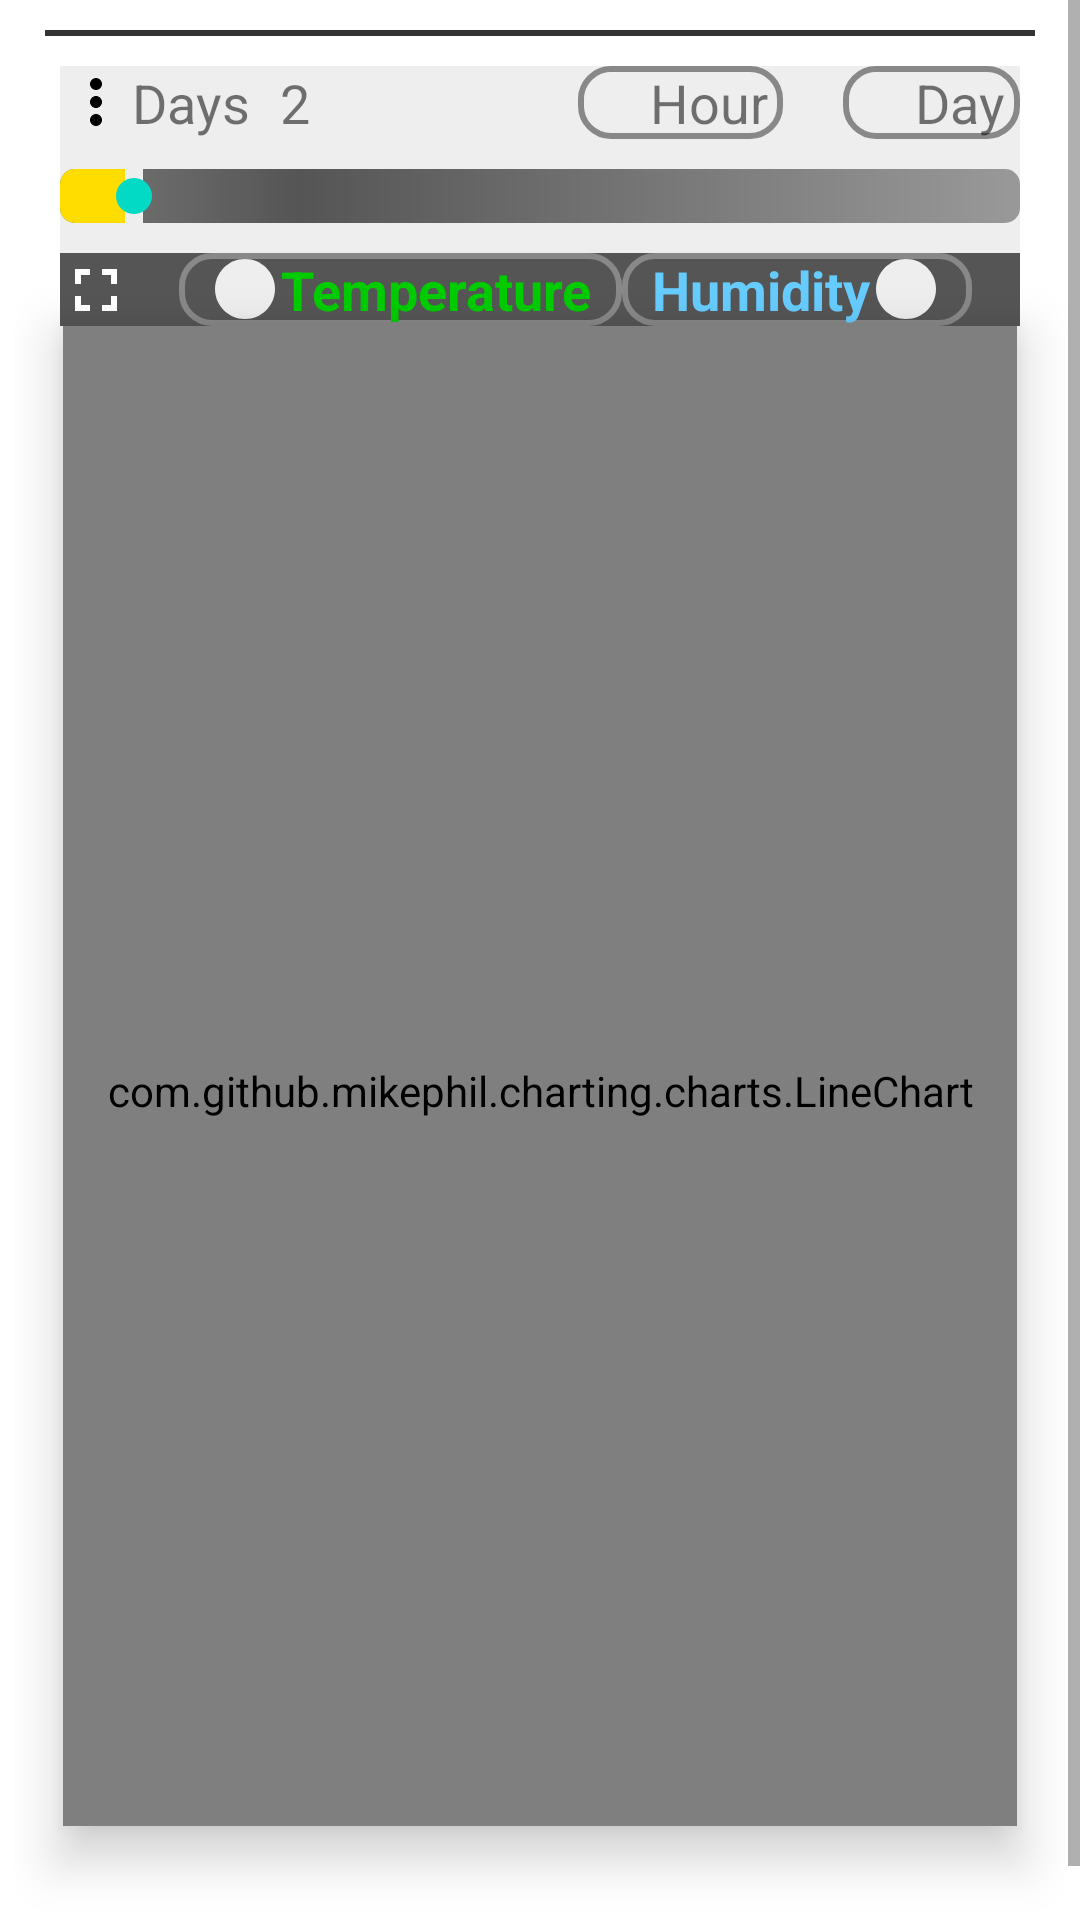

Layout XML and referenced resources for this Android screen:
<!-- AndroidManifest.xml: application theme AppTheme -->
<!-- res/layout/fragment_graph_dv.xml -->
<?xml version="1.0" encoding="utf-8" standalone="no"?>
<RelativeLayout
    xmlns:android="http://schemas.android.com/apk/res/android"
    xmlns:app="http://schemas.android.com/apk/res-auto"
    xmlns:tools="http://schemas.android.com/tools"
    android:layout_width="match_parent"
    android:layout_height="match_parent"
    android:layout_marginTop="5dp"
    android:layout_marginBottom="5dp"
    android:orientation="vertical"
    tools:context=".ui.graphs.GraphTHFragment">

    <ScrollView
        android:id="@+id/vscroller"
        android:layout_width="match_parent"
        android:layout_height="wrap_content">

        <LinearLayout
            android:layout_marginStart="5dp"
            android:layout_marginEnd="5dp"
            android:layout_width="match_parent"
            android:layout_height="wrap_content"
            android:orientation="vertical">

            <GridLayout
                android:id="@+id/sensor_grid1"
                android:layout_width="match_parent"
                android:layout_height="wrap_content"
                android:layout_marginEnd="10dp"
                android:alignmentMode="alignBounds"
                android:background="#eee"
                android:columnCount="2"
                android:paddingStart="15dp"
                android:paddingEnd="15dp">
            </GridLayout>

            <View
                android:layout_width="match_parent"
                android:layout_height="2dp"
                android:layout_margin="10dp"
                android:background="#333" />

            <RelativeLayout
                android:id="@+id/durationSB"
                android:layout_width="match_parent"
                android:layout_height="wrap_content"
                android:layout_marginStart="15dp"
                android:layout_marginEnd="15dp"
                android:background="#eee"
                android:clipChildren="false"
                android:clipToPadding="false">

                <androidx.appcompat.widget.AppCompatTextView
                    android:id="@+id/byHour"
                    android:layout_width="wrap_content"
                    android:layout_height="match_parent"
                    android:layout_marginEnd="20dp"
                    android:layout_toLeftOf="@+id/byDay"
                    android:background="@drawable/round_border_transparent2"
                    android:drawableLeft="@drawable/checkmark_sel"
                    android:paddingEnd="5dp"
                    android:text="@string/graph_byHour"
                    android:textSize="18dp" />

                <androidx.appcompat.widget.AppCompatTextView
                    android:id="@+id/byDay"
                    android:layout_width="wrap_content"
                    android:layout_height="match_parent"
                    android:layout_alignParentRight="true"
                    android:background="@drawable/round_border_transparent2"
                    android:drawableLeft="@drawable/checkmark_sel"
                    android:paddingEnd="5dp"
                    android:text="@string/graph_byDay"
                    android:textSize="18dp" />

                <TextView
                    android:id="@+id/unitTg"
                    android:layout_width="wrap_content"
                    android:layout_height="match_parent"
                    android:layout_marginEnd="10dp"
                    android:checked="true"
                    android:minWidth="0dp"
                    android:minHeight="0dp"
                    android:padding="0dp"
                    android:text="@string/graph_unitTg"
                    android:textSize="18dp"
                    app:drawableLeftCompat="@drawable/ic_more"
                    app:drawableTint="#000" />

                <TextView
                    android:id="@+id/durationTitle"
                    android:layout_width="0dp"
                    android:layout_height="wrap_content"
                    android:layout_toLeftOf="@+id/byHour"
                    android:layout_toRightOf="@+id/unitTg"
                    android:autoSizeTextType="uniform"
                    android:text="@string/graph_durationTitle"
                    android:textSize="18sp" />

                <SeekBar
                    android:id="@+id/durationBar"
                    android:layout_width="match_parent"
                    android:layout_height="wrap_content"
                    android:layout_below="@+id/durationTitle"
                    android:layout_marginTop="10dp"
                    android:layout_marginBottom="10dp"
                    android:max="14"
                    android:maxHeight="20dp"
                    android:min="1"
                    android:padding="0dp"
                    android:progress="2"
                    android:progressDrawable="@drawable/duration_bar1" />

                <TextView
                    android:id="@+id/durationBarLbl"
                    android:layout_width="wrap_content"
                    android:layout_height="wrap_content"
                    android:background="#ddf"
                    android:elevation="10dp"
                    android:foreground="@drawable/round_border_transparent2"
                    android:textAllCaps="true"
                    android:textSize="26dp"
                    tools:text="34"
                    tools:translationX="100dp"
                    tools:translationY="-25dp" />
            </RelativeLayout>

            <com.google.android.material.tabs.TabLayout
                style="@style/ScrollTabStyle"
                android:layout_width="match_parent"
                android:layout_height="wrap_content"
                android:background="#444"
                android:visibility="gone"
                app:tabGravity="fill"
                app:tabIndicatorHeight="3dp">

                <com.google.android.material.tabs.TabItem
                    android:id="@+id/days2Tb"
                    android:layout_width="wrap_content"
                    android:layout_height="wrap_content"
                    android:icon="@drawable/scr_hourly2"
                    android:text="@string/graph_days2Tb" />

                <com.google.android.material.tabs.TabItem
                    android:id="@+id/days7Tb"
                    android:layout_width="wrap_content"
                    android:layout_height="wrap_content"
                    android:icon="@drawable/scr_hourly7"
                    android:text="@string/graph_days7Tb" />

                <com.google.android.material.tabs.TabItem
                    android:id="@+id/mon1Tb"
                    android:layout_width="wrap_content"
                    android:layout_height="wrap_content"
                    android:icon="@drawable/scr_daily"
                    android:text="@string/graph_mon1Tb" />

                <com.google.android.material.tabs.TabItem
                    android:id="@+id/mon3Tb"
                    android:layout_width="wrap_content"
                    android:layout_height="wrap_content"
                    android:icon="@drawable/scr_daily3"
                    android:text="@string/graph_mon3Tb" />

            </com.google.android.material.tabs.TabLayout>

            <LinearLayout
                android:layout_width="match_parent"
                android:layout_height="wrap_content"
                android:layout_marginStart="15dp"
                android:layout_marginEnd="15dp"
                android:background="#555">

                <ImageView
                    android:layout_width="wrap_content"
                    android:layout_height="match_parent"
                    android:adjustViewBounds="true"
                    android:src="@drawable/scr_fullscreen"
                    app:tint="#fff" />

                <Space
                    android:layout_width="0dp"
                    android:layout_height="wrap_content"
                    android:layout_weight="1" />

                <androidx.appcompat.widget.AppCompatTextView
                    android:id="@+id/plot_value1_toggle"
                    style="@style/showToggle"
                    android:drawableLeft="@drawable/checkmark_sel"
                    android:text="@string/graph_show_temperature"
                    android:textColor="#0c0" />

                <androidx.appcompat.widget.AppCompatTextView
                    android:id="@+id/plot_value2_toggle"
                    style="@style/showToggle"
                    android:drawableRight="@drawable/checkmark_sel"
                    android:text="@string/graph_show_humidity"
                    android:textColor="#6cf" />

                <Space
                    android:layout_width="0dp"
                    android:layout_height="wrap_content"
                    android:layout_weight="1" />
            </LinearLayout>

            <com.github.mikephil.charting.charts.LineChart
                android:id="@+id/mpchart"
                android:layout_width="match_parent"
                android:layout_height="500dp"
                android:layout_marginLeft="16dp"
                android:layout_marginRight="16dp"
                android:background="#222"
                android:elevation="10dp"
                android:paddingTop="10dp" />

            <Space android:layout_height="50dp"
                android:layout_width="match_parent" />
        </LinearLayout>
    </ScrollView>
</RelativeLayout>
<!-- resources referenced by this layout -->
<resources>
  <!-- drawable ic_more (drawable) -->
  <vector
      xmlns:android="http://schemas.android.com/apk/res/android"
      android:width="24dp"
      android:height="24dp"
      android:viewportWidth="24"
      android:viewportHeight="24">
      <path
          android:fillColor="@android:color/white"
          android:pathData="M12,8c1.1,0 2,-0.9 2,-2s-0.9,-2 -2,-2 -2,0.9 -2,2 0.9,2 2,2zM12,10c-1.1,0 -2,0.9 -2,2s0.9,2 2,2 2,-0.9 2,-2 -0.9,-2 -2,-2zM12,16c-1.1,0 -2,0.9 -2,2s0.9,2 2,2 2,-0.9 2,-2 -0.9,-2 -2,-2z" />
  </vector>
  <!-- drawable scr_fullscreen (drawable) -->
  <vector xmlns:android="http://schemas.android.com/apk/res/android"
      android:width="24dp"
      android:height="24dp"
      android:viewportWidth="24"
      android:viewportHeight="24"
      android:tint="?attr/colorControlNormal">
    <path
        android:fillColor="@android:color/white"
        android:pathData="M7,14L5,14v5h5v-2L7,17v-3zM5,10h2L7,7h3L10,5L5,5v5zM17,17h-3v2h5v-5h-2v3zM14,5v2h3v3h2L19,5h-5z"/>
  </vector>
  <string name="graph_byDay">Day</string>
  <string name="graph_byHour">Hour</string>
  <string name="graph_days2Tb">2 days</string>
  <string name="graph_days7Tb">7 days</string>
  <string name="graph_durationTitle">2</string>
  <string name="graph_mon1Tb">1 mon</string>
  <string name="graph_mon3Tb">3 mont</string>
  <string name="graph_show_humidity">Humidity</string>
  <string name="graph_show_temperature">Temperature</string>
  <string name="graph_unitTg">Days</string>
  <style name="ScrollTabStyle" parent="Widget.Design.TabLayout">
          <item name="android:textSize">14dp</item>
          <item name="tabSelectedTextColor">@android:color/white</item>
          <item name="tabTextAppearance">@style/ScrollTabTextAppearance</item>
      </style>
  <style name="AppTheme" parent="Theme.MaterialComponents.Light.DarkActionBar">
          
          <item name="colorPrimary">@color/colorPrimary</item>
          <item name="colorPrimaryDark">@color/colorPrimaryDark</item>
          <item name="colorAccent">@color/colorAccent</item>
      </style>
  <!-- drawable scr_circle_off (drawable) -->
  <vector xmlns:android="http://schemas.android.com/apk/res/android"
      android:width="24dp"
      android:height="24dp"
      android:viewportWidth="24"
      android:viewportHeight="24"
       >
    <path
        android:fillColor="#888"
        android:pathData="M12,2C6.48,2 2,6.48 2,12s4.48,10 10,10 10,-4.48 10,-10S17.52,2 12,2z"
      />
    <path
        android:fillColor="#666"
        android:pathData="M10,17l-5,-5 1.41,-1.41L10,14.17l7.59,-7.59L19,8l-9,9z"/>
  </vector>
  <!-- drawable scr_circle_on (drawable) -->
  <vector xmlns:android="http://schemas.android.com/apk/res/android"
      android:width="24dp"
      android:height="24dp"
      android:viewportWidth="24"
      android:viewportHeight="24"
       >
    <path
        android:fillColor="#eee"
        android:pathData="M12,2C6.48,2 2,6.48 2,12s4.48,10 10,10 10,-4.48 10,-10S17.52,2 12,2z"
        />
    <path
        android:fillColor="#333"
        android:pathData="M10,17l-5,-5 1.41,-1.41L10,14.17l7.59,-7.59L19,8l-9,9z"/>
  </vector>
  <!-- drawable scr_circle (drawable) -->
  <vector xmlns:android="http://schemas.android.com/apk/res/android"
      android:width="24dp"
      android:height="24dp"
      android:viewportWidth="24"
      android:viewportHeight="24"
       >
    <path
        android:fillColor="#eee"
        android:pathData="M12,2C6.48,2 2,6.48 2,12s4.48,10 10,10 10,-4.48 10,-10S17.52,2 12,2z"
      />
    
  </vector>
  <style name="ScrollTabTextAppearance" parent="TextAppearance.Design.Tab">
          <item name="android:textColor">@color/lighten</item>
      </style>
  <color name="colorPrimary">#6200EE</color>
  <color name="colorPrimaryDark">#3700B3</color>
  <color name="colorAccent">#03DAC5</color>
  <color name="lighten">#80FFFFFF</color>
</resources>
